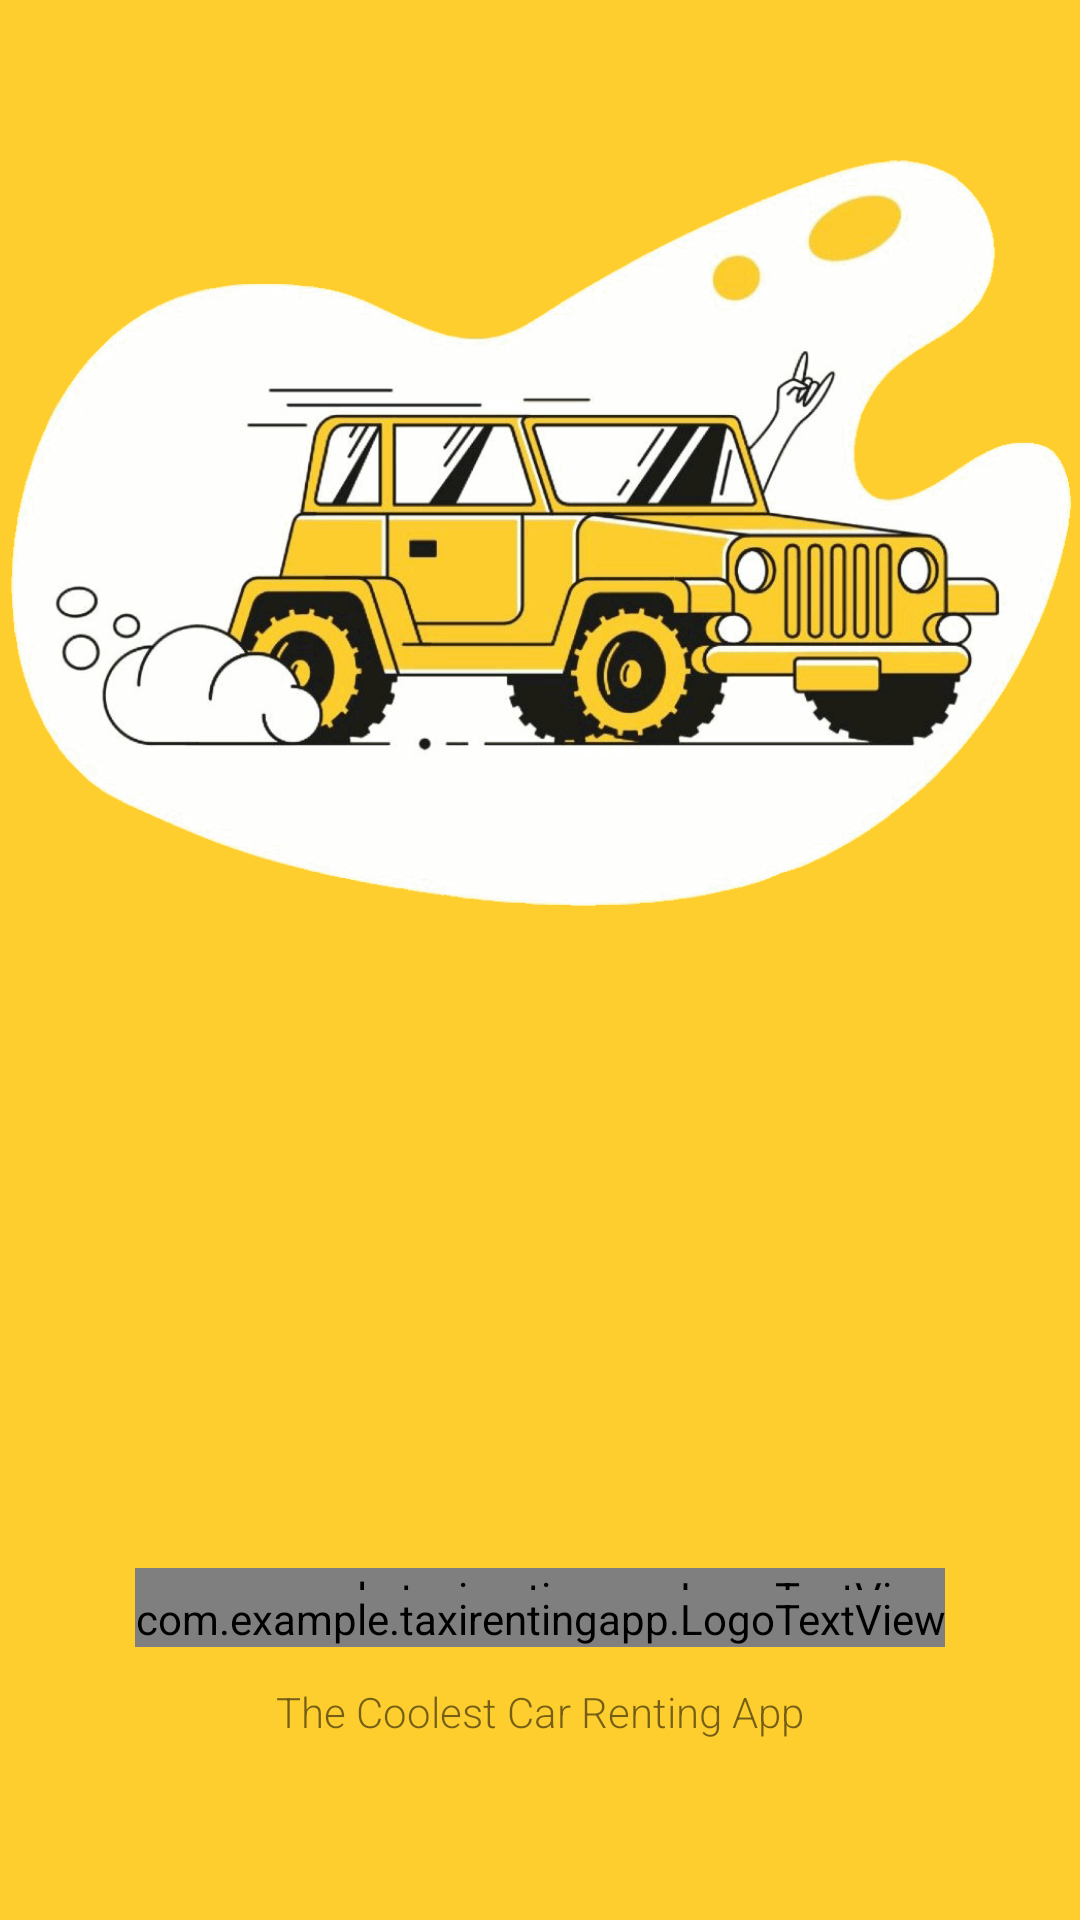

Android layout source for this screen:
<!-- AndroidManifest.xml: application theme AppTheme -->
<!-- res/layout/activity_main.xml -->
<?xml version="1.0" encoding="utf-8"?>
<RelativeLayout xmlns:android="http://schemas.android.com/apk/res/android"
    xmlns:app="http://schemas.android.com/apk/res-auto"
    xmlns:tools="http://schemas.android.com/tools"
    android:layout_width="match_parent"
    android:layout_height="match_parent"
    tools:context=".MainActivity"
    android:background="#fece2e">

    <ImageView
        android:id="@+id/splash_image"
        android:layout_width="wrap_content"
        android:layout_height="wrap_content"
        android:adjustViewBounds="true"
        android:src="@drawable/bullsrent"
        android:transitionName="logo_image"
        android:layout_marginTop="50dp"/>
    <LinearLayout
        android:id="@+id/logo_text_linear"
        android:layout_width="match_parent"
        android:layout_height="wrap_content"
        android:orientation="vertical"
        android:gravity="center"
        android:transitionName="logo_text"
        android:layout_alignParentBottom="true"
        android:layout_marginBottom="60dp">
        <com.example.taxirentingapp.LogoTextView
            android:id="@+id/splash_text1"
            android:layout_width="wrap_content"
            android:layout_height="wrap_content"
            android:layout_centerHorizontal="true"
            android:text="Rad 's"
            android:textSize="50sp"
            android:textColor="@android:color/white"
            android:layout_marginBottom="-12dp"
            />
        <com.example.taxirentingapp.LogoTextView
            android:id="@+id/splash_text2"
            android:layout_width="wrap_content"
            android:layout_height="wrap_content"
            android:text="Rentals"
            android:layout_centerHorizontal="true"
            android:textSize="50sp"
            android:textColor="@android:color/white"
            android:layout_marginBottom="12dp"/>
        <TextView
            android:id="@+id/splash_text3"
            android:layout_width="wrap_content"
            android:layout_height="wrap_content"
            android:text="The Coolest Car Renting App"
            android:fontFamily="sans-serif-light"/>
    </LinearLayout>

</RelativeLayout>
<!-- resources referenced by this layout -->
<resources>
  <!-- drawable bullsrent: gif bitmap (drawable, 134267 bytes) -->
  <style name="AppTheme" parent="Theme.MaterialComponents.Light.NoActionBar.Bridge">
          
          <item name="colorPrimary">@color/colorPrimary</item>
          <item name="colorPrimaryDark">@color/colorPrimaryDark</item>
          <item name="colorAccent">@color/colorAccent</item>
          <item name="android:windowContentTransitions">true</item>
      </style>
  <!-- not gathered from this repository: default colours our renderer supplied (Android Studio template values) -->
  <color name="colorPrimary">#FF6200EE</color>
  <color name="colorPrimaryDark">#FF3700B3</color>
  <color name="colorAccent">#FF03DAC5</color>
</resources>
